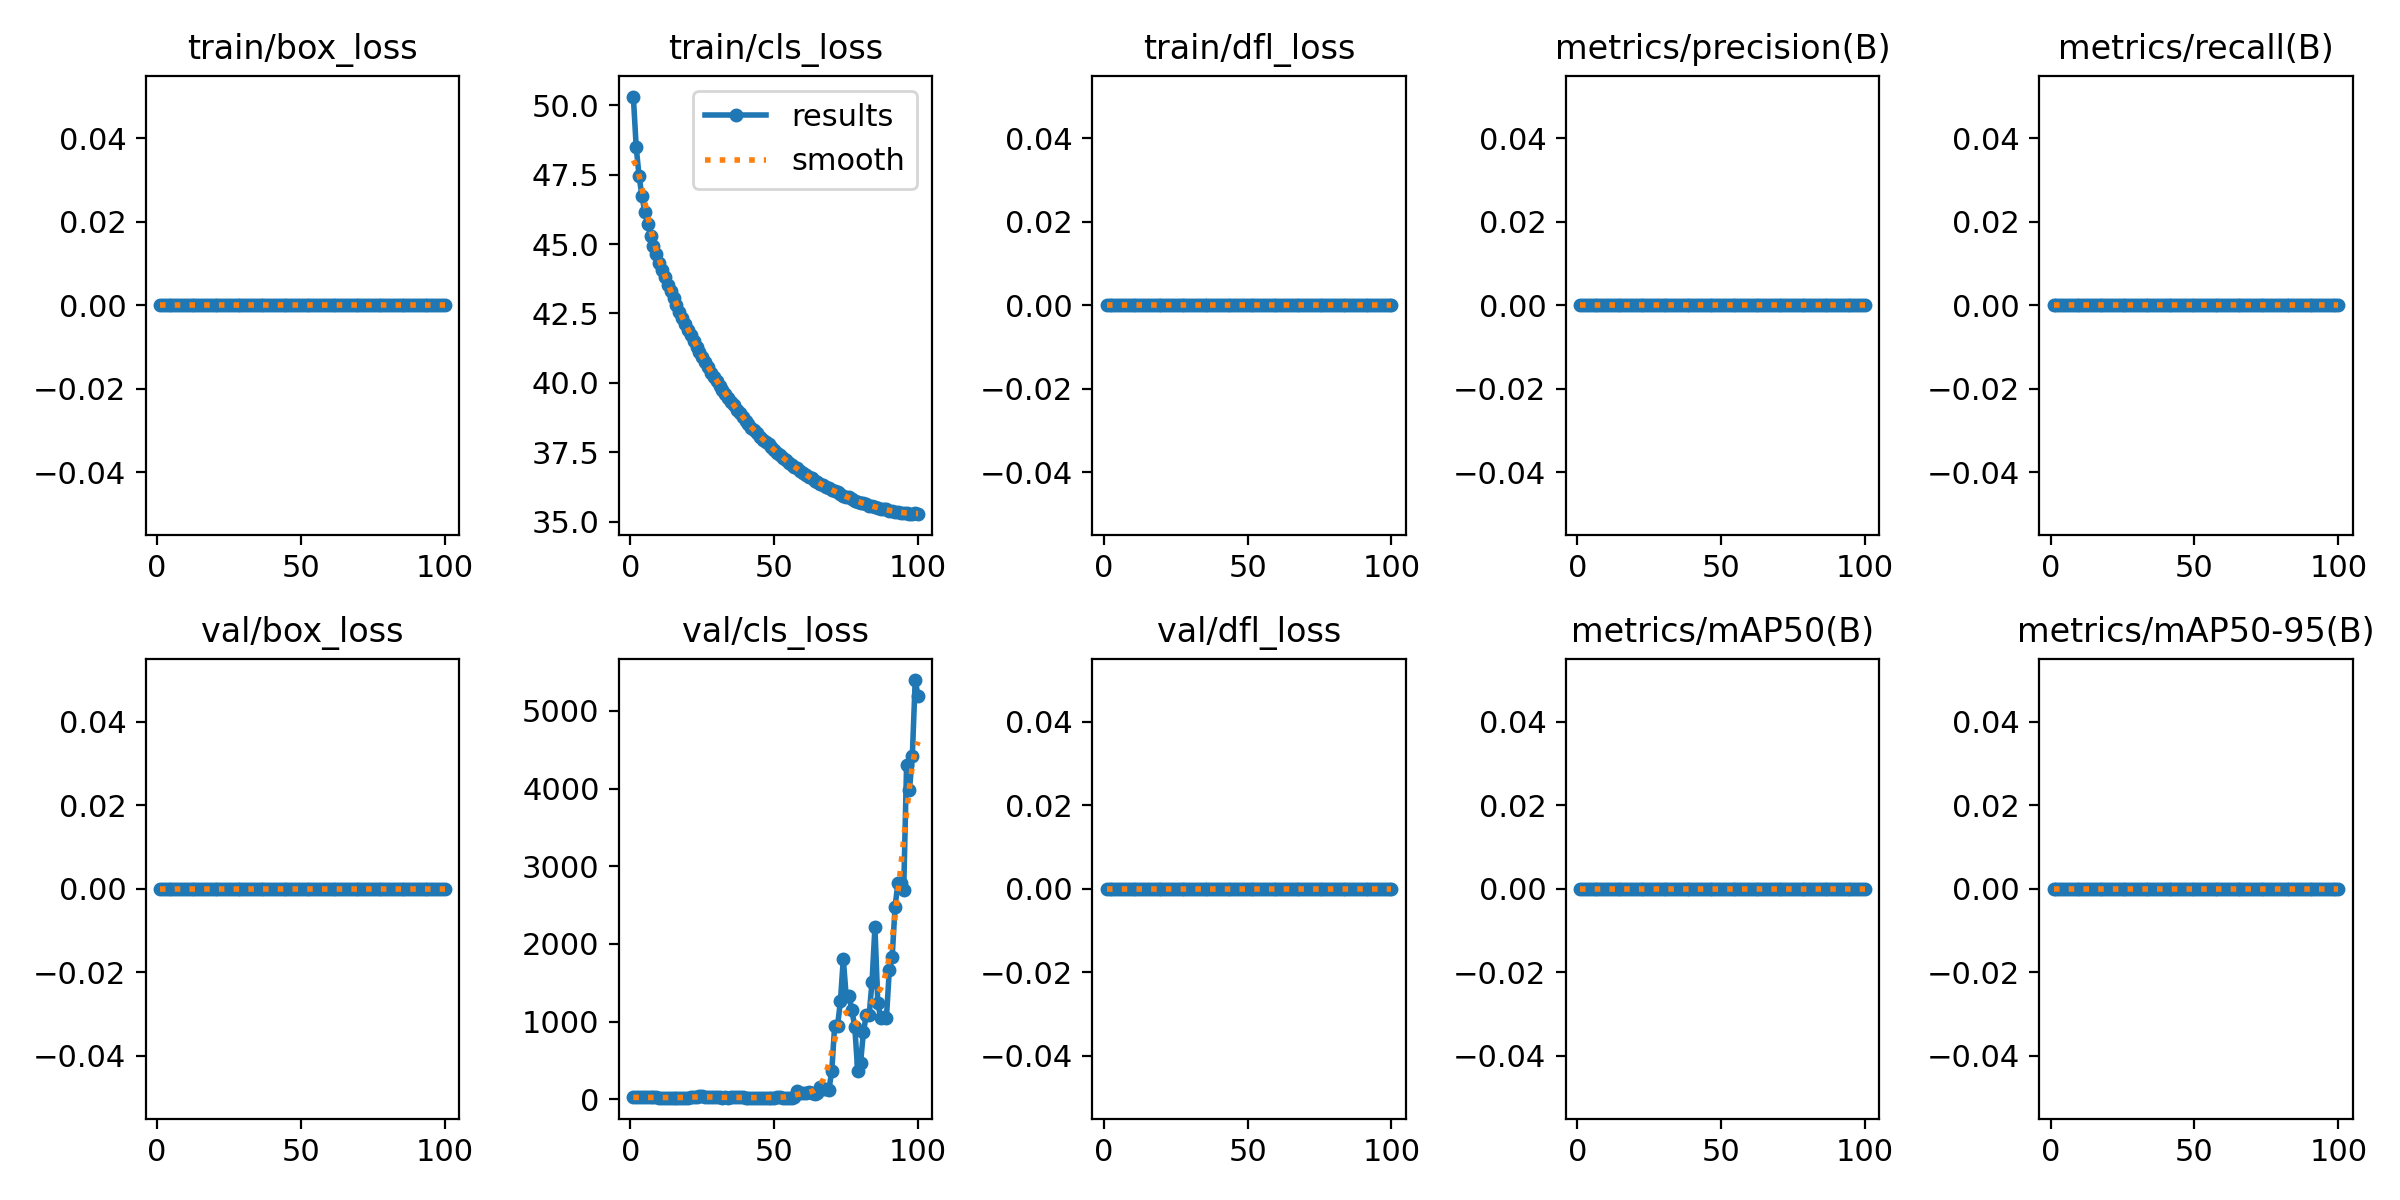

Source data for this figure (header and first rows):
epoch, train/box_loss, train/cls_loss, train/dfl_loss, metrics/precision(B), metrics/recall(B), metrics/mAP50(B), metrics/mAP50-95(B), val/box_loss, val/cls_loss, val/dfl_loss, lr/pg0, lr/pg1, lr/pg2
1, 0, 50.31, 0, 0, 0, 0, 0, 0, 23.64, 0, 2.646e-05, 2.646e-05, 2.646e-05
2, 0, 48.49, 0, 0, 0, 0, 0, 0, 23.68, 0, 5.5307e-05, 5.5307e-05, 5.5307e-05
3, 0, 47.44, 0, 0, 0, 0, 0, 0, 23.74, 0, 8.3572e-05, 8.3572e-05, 8.3572e-05
4, 0, 46.72, 0, 0, 0, 0, 0, 0, 23.8, 0, 0.0001112, 0.0001112, 0.0001112
5, 0, 46.16, 0, 0, 0, 0, 0, 0, 23.82, 0, 0.0001384, 0.0001384, 0.0001384
6, 0, 45.73, 0, 0, 0, 0, 0, 0, 23.64, 0, 0.0001649, 0.0001649, 0.0001649
7, 0, 45.3, 0, 0, 0, 0, 0, 0, 23.41, 0, 0.0001908, 0.0001908, 0.0001908
8, 0, 44.94, 0, 0, 0, 0, 0, 0, 23.08, 0, 0.0002162, 0.0002162, 0.0002162
9, 0, 44.64, 0, 0, 0, 0, 0, 0, 22.69, 0, 0.0002409, 0.0002409, 0.0002409
10, 0, 44.33, 0, 0, 0, 0, 0, 0, 22.29, 0, 0.0002651, 0.0002651, 0.0002651
11, 0, 44.07, 0, 0, 0, 0, 0, 0, 21.98, 0, 0.0002649, 0.0002649, 0.0002649
12, 0, 43.83, 0, 0, 0, 0, 0, 0, 21.74, 0, 0.0002649, 0.0002649, 0.0002649
13, 0, 43.53, 0, 0, 0, 0, 0, 0, 21.57, 0, 0.000262, 0.000262, 0.000262
14, 0, 43.32, 0, 0, 0, 0, 0, 0, 21.5, 0, 0.0002591, 0.0002591, 0.0002591
15, 0, 43.07, 0, 0, 0, 0, 0, 0, 21.42, 0, 0.0002562, 0.0002562, 0.0002562
16, 0, 42.82, 0, 0, 0, 0, 0, 0, 21.46, 0, 0.0002533, 0.0002533, 0.0002533
17, 0, 42.55, 0, 0, 0, 0, 0, 0, 21.46, 0, 0.0002503, 0.0002503, 0.0002503
18, 0, 42.34, 0, 0, 0, 0, 0, 0, 21.58, 0, 0.0002474, 0.0002474, 0.0002474
19, 0, 42.11, 0, 0, 0, 0, 0, 0, 21.77, 0, 0.0002445, 0.0002445, 0.0002445
20, 0, 41.89, 0, 0, 0, 0, 0, 0, 22.14, 0, 0.0002416, 0.0002416, 0.0002416
21, 0, 41.71, 0, 0, 0, 0, 0, 0, 24.32, 0, 0.0002387, 0.0002387, 0.0002387
22, 0, 41.51, 0, 0, 0, 0, 0, 0, 27.53, 0, 0.0002358, 0.0002358, 0.0002358
23, 0, 41.3, 0, 0, 0, 0, 0, 0, 34.36, 0, 0.0002329, 0.0002329, 0.0002329
24, 0, 41.1, 0, 0, 0, 0, 0, 0, 36.88, 0, 0.00023, 0.00023, 0.00023
25, 0, 40.94, 0, 0, 0, 0, 0, 0, 37.18, 0, 0.0002271, 0.0002271, 0.0002271
26, 0, 40.75, 0, 0, 0, 0, 0, 0, 29.85, 0, 0.0002242, 0.0002242, 0.0002242
27, 0, 40.56, 0, 0, 0, 0, 0, 0, 30.52, 0, 0.0002212, 0.0002212, 0.0002212
28, 0, 40.37, 0, 0, 0, 0, 0, 0, 30.52, 0, 0.0002183, 0.0002183, 0.0002183
29, 0, 40.22, 0, 0, 0, 0, 0, 0, 25.61, 0, 0.0002154, 0.0002154, 0.0002154
30, 0, 40.07, 0, 0, 0, 0, 0, 0, 23.92, 0, 0.0002125, 0.0002125, 0.0002125
31, 0, 39.89, 0, 0, 0, 0, 0, 0, 22.93, 0, 0.0002096, 0.0002096, 0.0002096
32, 0, 39.76, 0, 0, 0, 0, 0, 0, 21.86, 0, 0.0002067, 0.0002067, 0.0002067
33, 0, 39.62, 0, 0, 0, 0, 0, 0, 22.54, 0, 0.0002038, 0.0002038, 0.0002038
34, 0, 39.46, 0, 0, 0, 0, 0, 0, 22.13, 0, 0.0002009, 0.0002009, 0.0002009
35, 0, 39.33, 0, 0, 0, 0, 0, 0, 23.75, 0, 0.0001979, 0.0001979, 0.0001979
36, 0, 39.19, 0, 0, 0, 0, 0, 0, 24.92, 0, 0.000195, 0.000195, 0.000195
37, 0, 39.04, 0, 0, 0, 0, 0, 0, 23.8, 0, 0.0001921, 0.0001921, 0.0001921
38, 0, 38.9, 0, 0, 0, 0, 0, 0, 23.05, 0, 0.0001892, 0.0001892, 0.0001892
39, 0, 38.77, 0, 0, 0, 0, 0, 0, 23.05, 0, 0.0001863, 0.0001863, 0.0001863
40, 0, 38.63, 0, 0, 0, 0, 0, 0, 22.23, 0, 0.0001834, 0.0001834, 0.0001834
41, 0, 38.51, 0, 0, 0, 0, 0, 0, 21.04, 0, 0.0001805, 0.0001805, 0.0001805
42, 0, 38.39, 0, 0, 0, 0, 0, 0, 20.79, 0, 0.0001776, 0.0001776, 0.0001776
43, 0, 38.29, 0, 0, 0, 0, 0, 0, 20.64, 0, 0.0001747, 0.0001747, 0.0001747
44, 0, 38.18, 0, 0, 0, 0, 0, 0, 20.94, 0, 0.0001718, 0.0001718, 0.0001718
45, 0, 38.05, 0, 0, 0, 0, 0, 0, 20.72, 0, 0.0001688, 0.0001688, 0.0001688
46, 0, 37.96, 0, 0, 0, 0, 0, 0, 20.42, 0, 0.0001659, 0.0001659, 0.0001659
47, 0, 37.88, 0, 0, 0, 0, 0, 0, 20.45, 0, 0.000163, 0.000163, 0.000163
48, 0, 37.79, 0, 0, 0, 0, 0, 0, 20.22, 0, 0.0001601, 0.0001601, 0.0001601
49, 0, 37.69, 0, 0, 0, 0, 0, 0, 21.44, 0, 0.0001572, 0.0001572, 0.0001572
50, 0, 37.57, 0, 0, 0, 0, 0, 0, 21.44, 0, 0.0001543, 0.0001543, 0.0001543
51, 0, 37.47, 0, 0, 0, 0, 0, 0, 28.27, 0, 0.0001514, 0.0001514, 0.0001514
52, 0, 37.4, 0, 0, 0, 0, 0, 0, 22.66, 0, 0.0001485, 0.0001485, 0.0001485
53, 0, 37.3, 0, 0, 0, 0, 0, 0, 21.29, 0, 0.0001456, 0.0001456, 0.0001456
54, 0, 37.22, 0, 0, 0, 0, 0, 0, 20.47, 0, 0.0001426, 0.0001426, 0.0001426
55, 0, 37.1, 0, 0, 0, 0, 0, 0, 20.11, 0, 0.0001397, 0.0001397, 0.0001397
56, 0, 37.05, 0, 0, 0, 0, 0, 0, 22.2, 0, 0.0001368, 0.0001368, 0.0001368
57, 0, 36.97, 0, 0, 0, 0, 0, 0, 30.06, 0, 0.0001339, 0.0001339, 0.0001339
58, 0, 36.92, 0, 0, 0, 0, 0, 0, 102.2, 0, 0.000131, 0.000131, 0.000131
59, 0, 36.82, 0, 0, 0, 0, 0, 0, 83.95, 0, 0.0001281, 0.0001281, 0.0001281
60, 0, 36.77, 0, 0, 0, 0, 0, 0, 80.72, 0, 0.0001252, 0.0001252, 0.0001252
... 40 more rows
